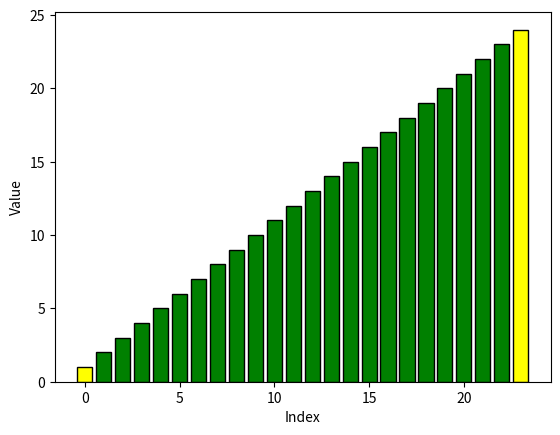

The script that saved this image: (Note: this script raises an exception after producing the figure.)
import matplotlib.pyplot as plt
import numpy as np


def reverse(arr, ax):
    high = len(arr) - 1
    low = 0
    pic_count = 0 
    while (low < high):
        # Colors the 2 comparing indexs yellow and the rest green 
        colors = ['green'] * len(arr)
        yellow_i = [low, high]
        for i in yellow_i:
            colors[i] = 'yellow'
        # plot
        ax.bar(range(len(arr)), arr, color=colors, edgecolor = 'black')
        plt.xlabel('Index')
        plt.ylabel('Value')
        plt.pause(0.001)  # lower the pause = faster animation 
        plt.savefig(f'reverse_frams/{pic_count}.png')  # Save as PNG
        
        # Actual Reversing
        temp = arr[low]
        arr[low] = arr[high]
        arr[high] = temp
        
        pic_count = pic_count + 1
        low = low + 1
        high = high - 1
        # Updates the plot every iteration
        ax.clear()
        
 
        
    ax.bar(range(len(arr)), arr, color=colors, edgecolor = 'black')
    plt.xlabel('Index')
    plt.ylabel('Value')
    plt.pause(0.001)  
    plt.savefig(f'reverse_frams/{pic_count}.png') 
    
 

data = []
for i in range(1,25):
    data.append(i)

print(data)
fig, ax = plt.subplots()
reverse(data, ax)
plt.show()
